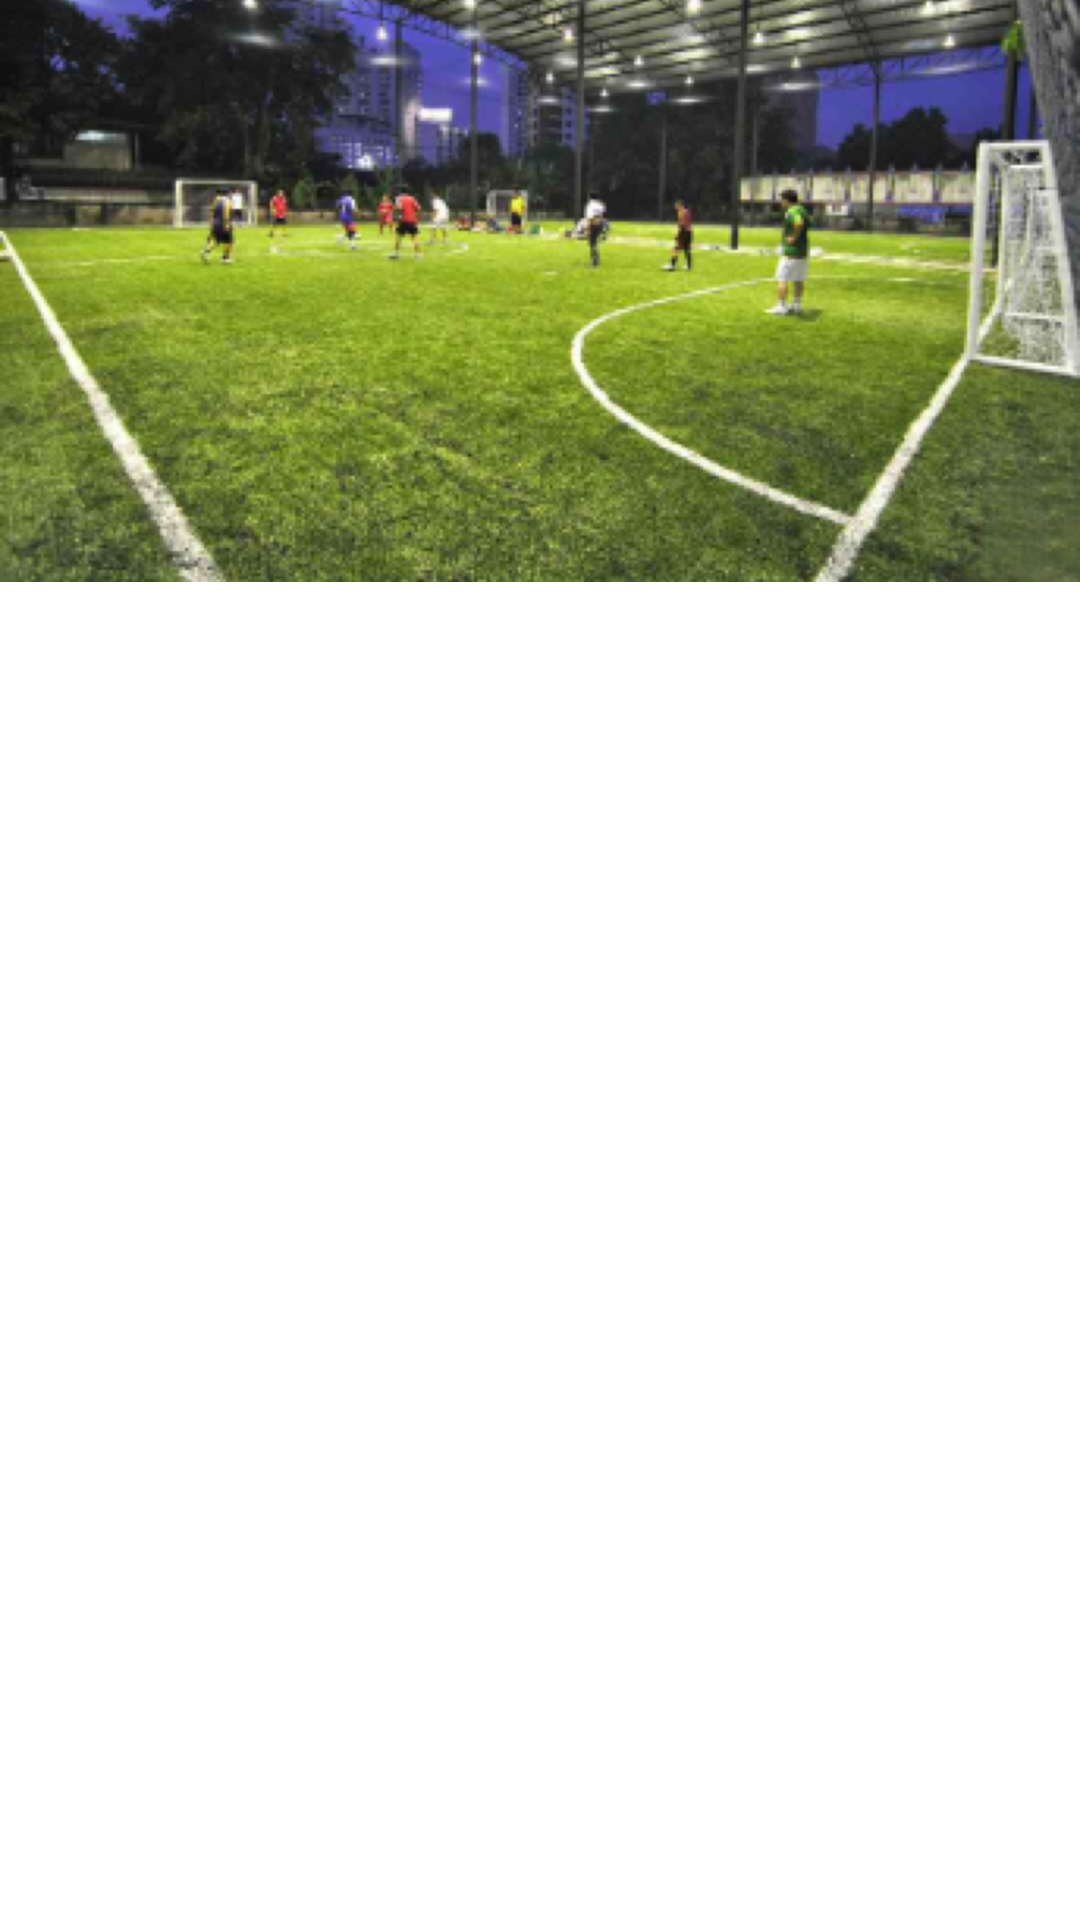

This screen was rendered from an Android layout file. Write that file and the resources it references.
<!-- AndroidManifest.xml: application theme AppTheme -->
<!-- res/layout/detail_article_fragment.xml -->
<?xml version="1.0" encoding="utf-8"?>
<LinearLayout
    xmlns:android="http://schemas.android.com/apk/res/android"
    xmlns:tools="http://schemas.android.com/tools"
    android:layout_width="match_parent"
    android:layout_height="match_parent"
    android:orientation="vertical">

    <ScrollView
        android:layout_width="match_parent"
        android:layout_height="wrap_content">
        <LinearLayout
            android:layout_width="match_parent"
            android:layout_height="wrap_content"
            android:orientation="vertical">
            <ImageView
                android:id="@+id/image_top"
                android:layout_width="match_parent"
                android:layout_height="wrap_content"
                android:contentDescription="@string/about"
                android:src="@drawable/places_image_1"
                android:scaleType="centerCrop"/>
            <TextView
                android:layout_margin="15dp"
                android:id="@+id/text_content"
                android:layout_width="match_parent"
                android:layout_height="wrap_content"
                android:text="@string/dummy_article"/>
        </LinearLayout>
    </ScrollView>

</LinearLayout>
<!-- resources referenced by this layout -->
<resources>
  <!-- drawable places_image_1: png bitmap (drawable-hdpi, 317052 bytes) -->
  <string name="about">About</string>
  <style name="AppTheme" parent="Theme.AppCompat.Light.DarkActionBar">
          
  
          <item name="colorPrimary">@color/orange_light</item>
          <item name="colorPrimaryDark">@color/orange_dark</item>
          <item name="colorAccent">@color/app_window_bglight_color</item>
          <item name="android:windowBackground">@color/app_window_bglight_color</item>
  
          <item name="colorControlActivated">@color/orange_light</item>
          <item name="colorControlNormal">@color/app_text_unimportant</item>
          <item name="colorControlHighlight">@color/orange_light</item>
  
          <item name="android:textColor">@color/Black</item>
          <item name="alertDialogTheme">@style/AppCompatAlertDialogStyle</item>
  
          <item name="windowActionBar">false</item>
          <item name="android:windowNoTitle">true</item>
      </style>
  <color name="orange_light">#FFBB33</color>
  <color name="orange_dark">#FF8800</color>
  <color name="app_window_bglight_color">#FFFFFF</color>
  <color name="app_text_unimportant">#8e8e8e</color>
  <color name="Black">#ff000000</color>
  <style name="AppCompatAlertDialogStyle" parent="Theme.AppCompat.Light.Dialog.Alert">
          <item name="colorAccent">@color/orange_light</item>
          <item name="android:textColorPrimary">@color/app_text_unimportant</item>
          <item name="android:background">@color/app_window_bglight_color</item>
      </style>
</resources>
